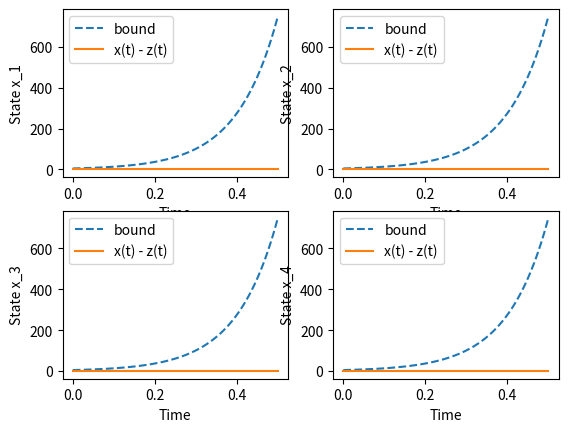

This figure's Python source:
# Create toggle switch model
from scipy.optimize import fsolve
from scipy.integrate import odeint, quad
import numpy as np
import matplotlib.pyplot as plt
import seaborn as sns
# ODEs 
def f_ode(x,t, *args):
    K,b_t,b_l,d_t,d_l,del_t,del_l,beta_t,beta_l = args
    m_t = x[0]
    m_l = x[1]
    p_t = x[2]
    p_l = x[3]
    y = [0,0,0,0]
    y[0] = K * b_t/(b_t + p_l) - d_t * m_t
    y[1] = K * b_l/(b_l + p_t) - d_l * m_l
    y[2] = beta_t * m_t - del_t*p_t
    y[3] = beta_l * m_l - del_l * p_l
    return y

x0 = [10,5,50,0]
params_nom = [100, 100, 10, 5, 5, 0.01, 0.01, 0.01, 0.01]
# params_nom = [0.01, 0.01, 0.01, 1, 1, 0.1, 0.1, 1, 1]

timepoints = np.linspace(0,0.5,100)
params = tuple(params_nom)
# Solve ODEs, numerically
y = odeint(f_ode, x0, timepoints, args = params)

# Calculate Lipscitz constant
K,b_t,b_l,d_t,d_l,del_t,del_l,beta_t,beta_l = params_nom
L = np.max([del_l + K/b_t, beta_l + d_t, beta_t + d_l, del_t + K/b_l])
print('The Lipschtiz constant is {0}'.format(L))
# Check if the L holds globally

# Time varying bound
# norm(xt - zt) <= norm(x0 - z0) exp(L*(t-t0)) + mu * (t-t0) * exp(L*(t-t0))
xtzt = np.zeros((len(timepoints),4))
t0 = 0
# Now vary parameters to find y_zt, then plot y-y_zt
params_new = [i for i in params_nom]
# K perturbed by Delta = 10 (K = K + Delta)
Delta = 0
params_new[0] += Delta
# According to the dynamics, we can show that this corresponds to the following mu
mu = 2*Delta
z0 = [i+5 for i in x0]
for i in range(len(timepoints)):
    t = timepoints[i]
    for s in range(4):
        diff_ic = x0[s] - z0[s]
        xtzt[i,s] = np.linalg.norm(diff_ic) * np.exp(L*(t-t0)) + mu * (t-t0) * np.exp(L*(t-t0))

y_zt = odeint(f_ode, x0, timepoints, args = tuple(params_new))

y_err = np.zeros((len(timepoints),4))
for s in range(4):
    for t in range(len(timepoints)):
        y_err[t][s] = y[t][s] - y_zt[t][s]

for i in range(4):
        plt.subplot(2,2,i+1)
        # Plot bound
        plt.plot(timepoints, xtzt[:,i],'--',linewidth = 1.5, label = 'bound')
        # Plot solutions from numerical simulation
        plt.plot(timepoints, y_err[:,i], label = 'x(t) - z(t)')
        plt.legend()
        plt.xlabel('Time')
        plt.ylabel('State x_' + str(i+1))
plt.show()